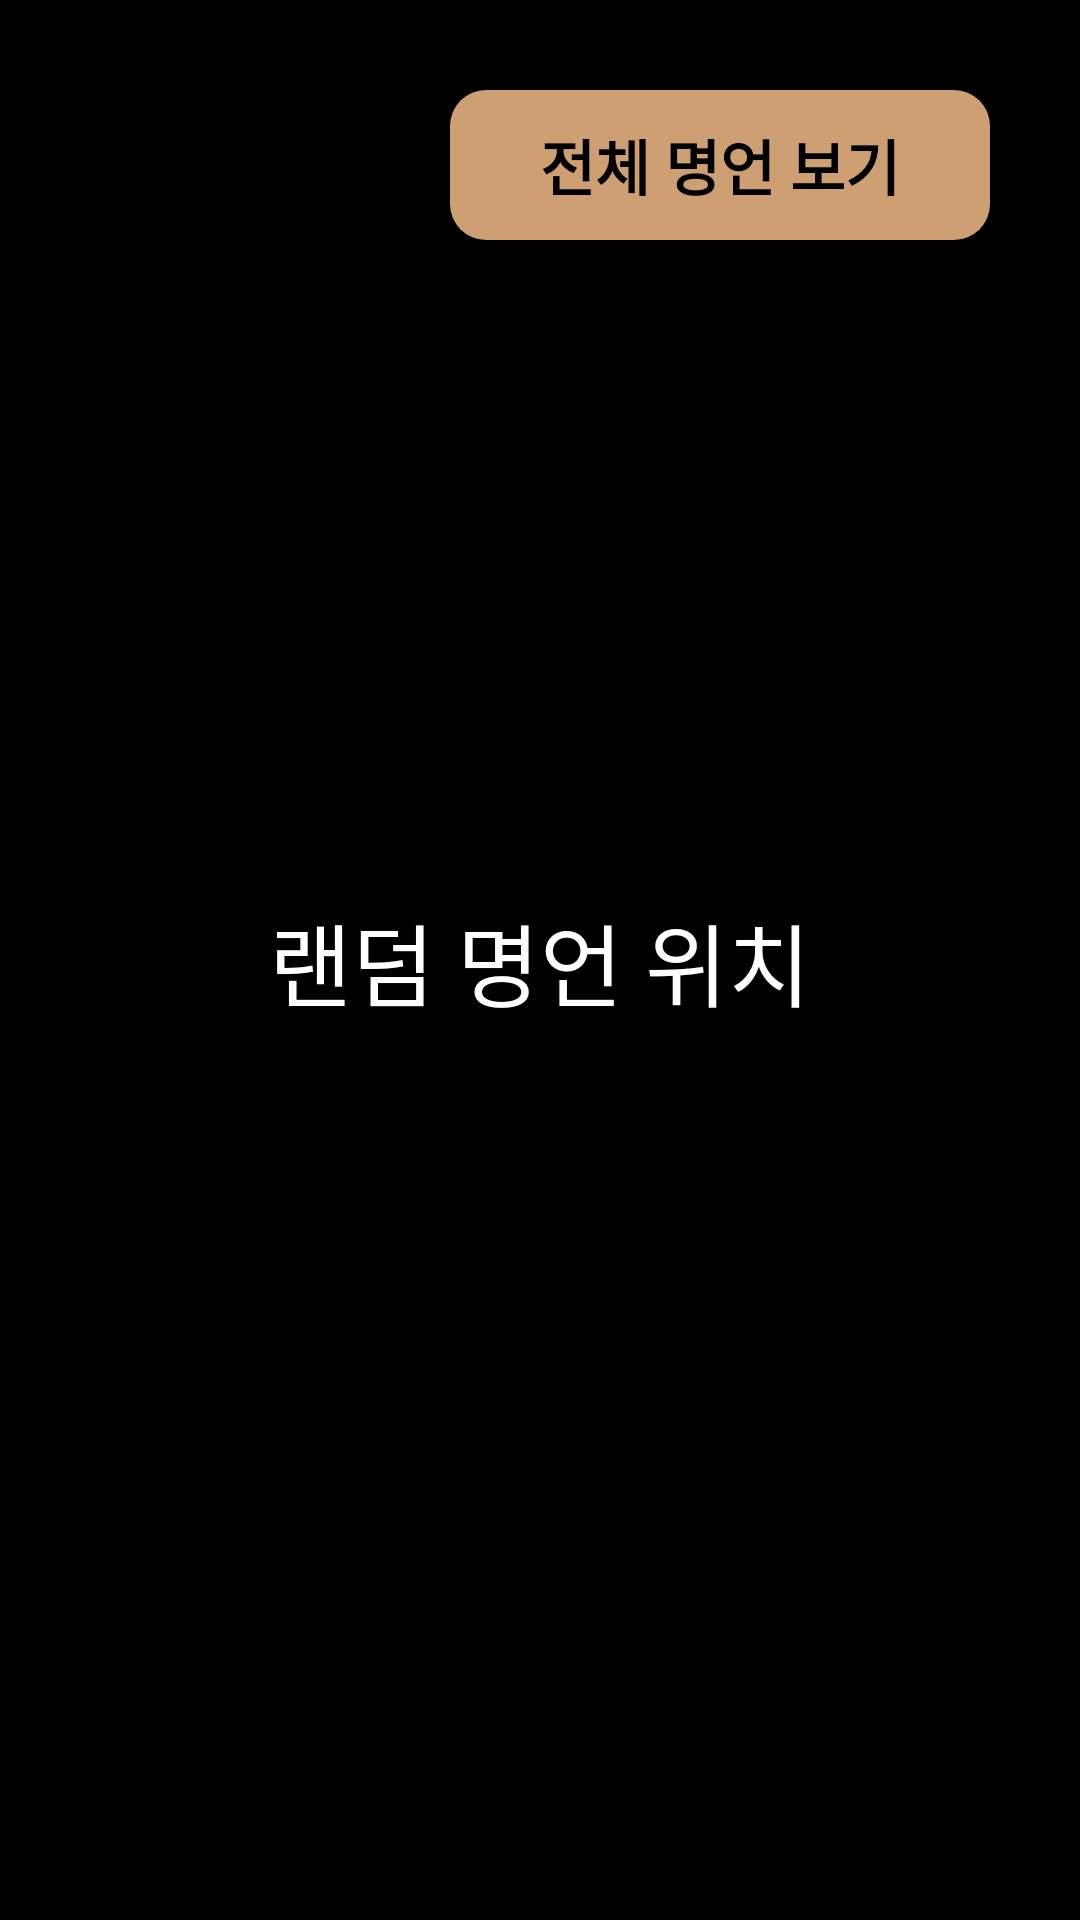

Here is an Android app screen rendered from its layout file. Give the layout XML and the strings, colors and styles it references.
<!-- AndroidManifest.xml: application theme Theme.Wisesaying -->
<!-- res/layout/activity_main.xml -->
<?xml version="1.0" encoding="utf-8"?>
<layout>

    <androidx.constraintlayout.widget.ConstraintLayout xmlns:android="http://schemas.android.com/apk/res/android"
        xmlns:app="http://schemas.android.com/apk/res-auto"
        xmlns:tools="http://schemas.android.com/tools"
        android:layout_width="match_parent"
        android:layout_height="match_parent"
        android:background="@color/black"
        tools:context=".MainActivity">

        <Button
            android:id="@+id/showAllSentenceBtn"
            android:layout_width="180dp"
            android:layout_height="50dp"
            android:layout_margin="30dp"
            android:background="@drawable/btn_border"
            android:fontFamily="@font/hakgyoansimwoojur"
            android:text="전체 명언 보기"
            android:textColor="@color/black"
            android:textSize="20sp"
            android:textStyle="bold"
            app:layout_constraintEnd_toEndOf="parent"
            app:layout_constraintTop_toTopOf="parent" />

        <TextView
            android:id="@+id/wiseSayingTextArea"
            android:layout_width="match_parent"
            android:layout_height="wrap_content"
            android:layout_margin="30dp"
            android:fontFamily="@font/hakgyoansimwoojur"
            android:gravity="center"
            android:lineSpacingExtra="5sp"
            android:text="랜덤 명언 위치"
            android:textColor="@color/white"
            android:textSize="30sp"
            app:layout_constraintBottom_toBottomOf="parent"
            app:layout_constraintEnd_toEndOf="parent"
            app:layout_constraintStart_toStartOf="parent"
            app:layout_constraintTop_toTopOf="parent" />
    </androidx.constraintlayout.widget.ConstraintLayout>
</layout>
<!-- resources referenced by this layout -->
<resources>
  <!-- drawable btn_border (drawable) -->
  <?xml version="1.0" encoding="utf-8"?>
  <shape xmlns:android="http://schemas.android.com/apk/res/android"
      android:padding="10dp"
      android:shape="rectangle" >
      <solid android:color="#CE9F73" />
      <corners
          android:bottomLeftRadius="12dp"
          android:bottomRightRadius="12dp"
          android:topLeftRadius="12dp"
          android:topRightRadius="12dp" />
  </shape>
  <style name="Theme.Wisesaying" parent="Base.Theme.Wisesaying" />
  <style name="Base.Theme.Wisesaying" parent="Theme.AppCompat">
          <item name="windowNoTitle">true</item>
          <item name="android:statusBarColor">@color/black</item>
          <item name="android:windowLightStatusBar">false</item>
      </style>
  <!-- not gathered from this repository: default colours our renderer supplied (Android Studio template values) -->
  <color name="black">#FF000000</color>
  <color name="white">#FFFFFFFF</color>
</resources>
